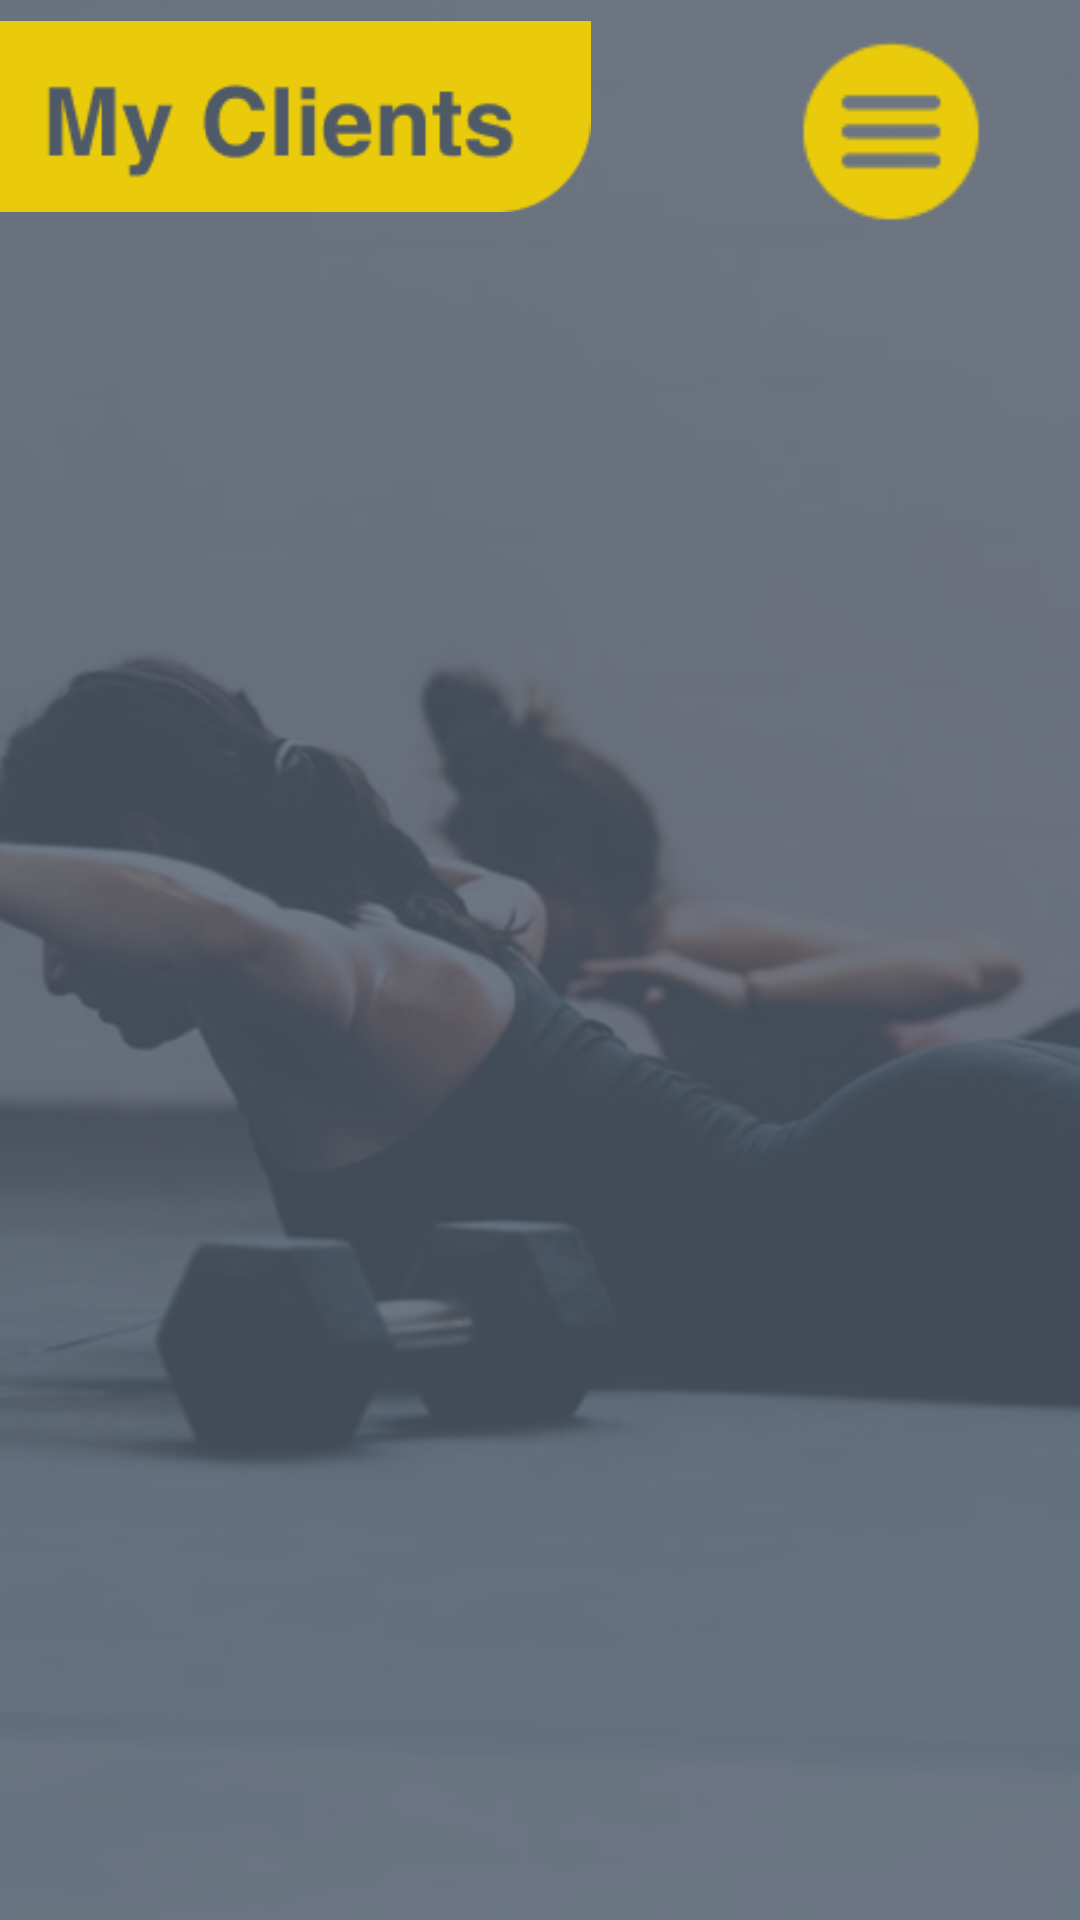

Write the Android layout XML for this screen, with the resource values it uses.
<!-- AndroidManifest.xml: application theme Theme.Zyzz -->
<!-- res/layout/activity_trainer_my_clients.xml -->
<?xml version="1.0" encoding="utf-8"?>
<RelativeLayout xmlns:android="http://schemas.android.com/apk/res/android"
    xmlns:app="http://schemas.android.com/apk/res-auto"
    xmlns:tools="http://schemas.android.com/tools"
    android:layout_width="match_parent"
    android:layout_height="match_parent"
    android:background="@drawable/my_client_background"
    tools:context=".TrainerMyClients">

    <ImageView
        android:id="@+id/imageView"
        android:layout_width="wrap_content"
        android:layout_height="wrap_content"
        android:layout_alignParentTop="true"

        android:layout_alignParentEnd="true"
        android:layout_centerVertical="true"
        android:layout_marginTop="-2dp"
        android:layout_marginEnd="163dp"
        android:background="@color/transparent"

        app:srcCompat="@drawable/my_client_banner" />

    <ImageButton
        android:id="@+id/trainerOptionButton"
        android:layout_width="90dp"
        android:layout_height="90dp"

        android:layout_alignParentTop="true"
        android:layout_alignParentEnd="true"
        android:layout_centerVertical="true"

        android:layout_marginEnd="18dp"
        android:background="@drawable/option_button"


        app:layout_constraintVertical_bias="0.0">

    </ImageButton>



    <androidx.recyclerview.widget.RecyclerView

        android:id="@+id/myClientRecyclerView"
        android:layout_width="340dp"
        android:layout_height="wrap_content"
        android:layout_below="@id/imageView"
        android:layout_centerInParent="true"

        android:layout_marginTop="70dp"
        android:background="@color/transparent"
        android:scrollbars="vertical" />

</RelativeLayout>
<!-- resources referenced by this layout -->
<resources>
  <color name="transparent">#00FFFFFF</color>
  <!-- drawable my_client_background: png bitmap (drawable, 83691 bytes) -->
  <!-- drawable my_client_banner: png bitmap (drawable, 3371 bytes) -->
  <!-- drawable option_button: png bitmap (drawable, 1322 bytes) -->
  <style name="Theme.Zyzz" parent="Theme.MaterialComponents.DayNight.DarkActionBar">
          
          <item name="colorPrimary">@color/yellow</item>
          <item name="colorPrimaryVariant">@color/yellow</item>
          <item name="colorOnPrimary">@color/white</item>
          
          <item name="colorSecondary">@color/teal_200</item>
          <item name="colorSecondaryVariant">@color/teal_700</item>
          <item name="colorOnSecondary">@color/black</item>
          
          <item name="android:statusBarColor" tools:targetApi="l">?attr/colorPrimaryVariant</item>
          
          <item name="android:background">@color/grey</item>
  
      </style>
  <color name="yellow">#E9CB0C</color>
  <color name="white">#FFFFFFFF</color>
  <color name="teal_200">#FF03DAC5</color>
  <color name="teal_700">#FF018786</color>
  <color name="black">#FF000000</color>
  <color name="grey">#4F5A69</color>
</resources>
